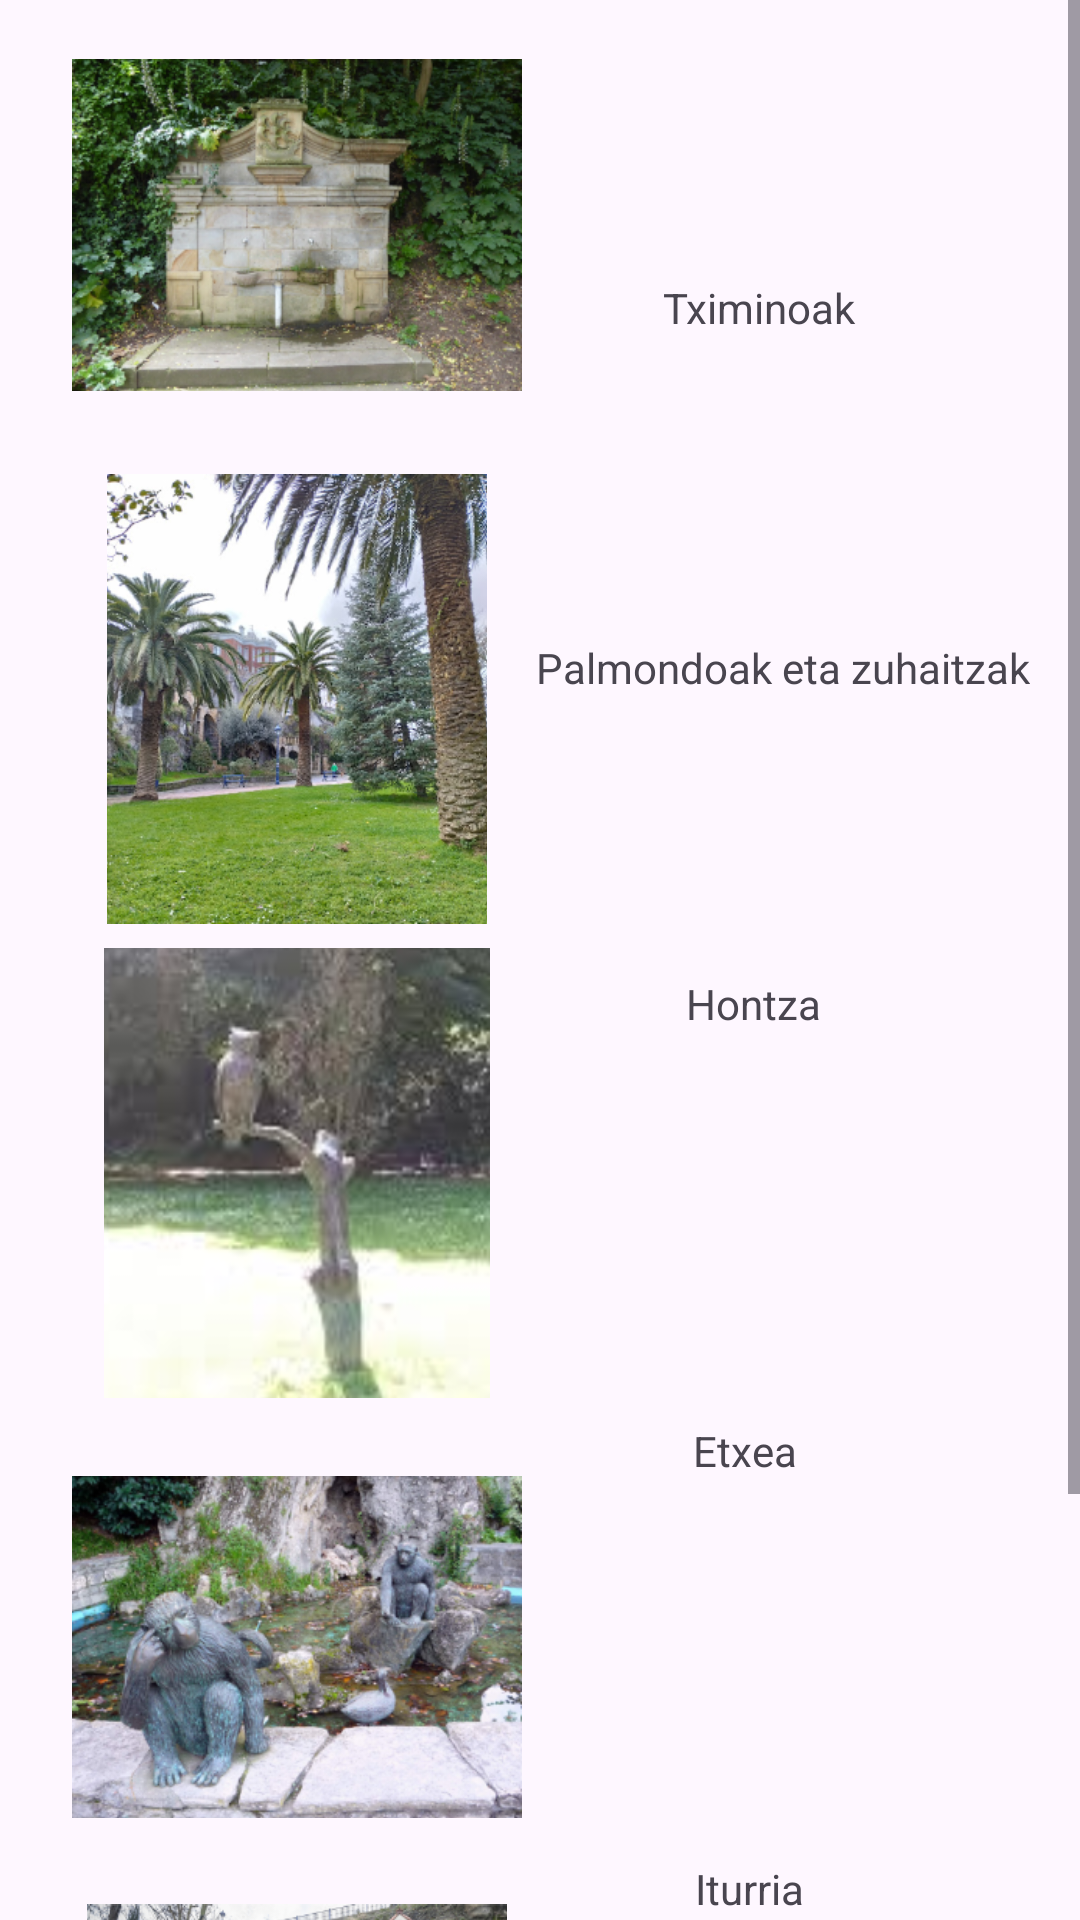

Here is an Android app screen rendered from its layout file. Give the layout XML and the strings, colors and styles it references.
<!-- AndroidManifest.xml: application theme Theme.Portukultura -->
<!-- res/layout/activity_act1.xml -->
<?xml version="1.0" encoding="utf-8"?>
<ScrollView xmlns:android="http://schemas.android.com/apk/res/android"
    xmlns:app="http://schemas.android.com/apk/res-auto"
    xmlns:tools="http://schemas.android.com/tools"
    android:layout_width="match_parent"
    android:layout_height="match_parent"
    tools:context=".Act1">

    <androidx.constraintlayout.widget.ConstraintLayout
        android:id="@+id/main"
        android:layout_width="match_parent"
        android:layout_height="wrap_content">

        <androidx.constraintlayout.widget.Guideline
            android:id="@+id/gVer1"
            android:layout_width="0dp"
            android:layout_height="wrap_content"
            android:orientation="vertical"
            app:layout_constraintEnd_toEndOf="parent"
            app:layout_constraintGuide_percent="0.1"
            app:layout_constraintStart_toStartOf="parent" />

        <androidx.constraintlayout.widget.Guideline
            android:id="@+id/gVer2"
            android:layout_width="0dp"
            android:layout_height="wrap_content"
            android:orientation="vertical"
            app:layout_constraintEnd_toEndOf="parent"
            app:layout_constraintGuide_percent="0.45"
            app:layout_constraintStart_toStartOf="parent" />

        <androidx.constraintlayout.widget.Guideline
            android:id="@+id/gVer3"
            android:layout_width="0dp"
            android:layout_height="wrap_content"
            android:orientation="vertical"
            app:layout_constraintEnd_toEndOf="parent"
            app:layout_constraintGuide_percent="0.55"
            app:layout_constraintStart_toStartOf="parent" />

        <androidx.constraintlayout.widget.Guideline
            android:id="@+id/gVer4"
            android:layout_width="0dp"
            android:layout_height="wrap_content"
            android:orientation="vertical"
            app:layout_constraintEnd_toEndOf="parent"
            app:layout_constraintGuide_percent="0.9"
            app:layout_constraintStart_toStartOf="parent" />

        <androidx.constraintlayout.widget.Guideline
            android:id="@+id/gVer5"
            android:layout_width="0dp"
            android:layout_height="wrap_content"
            android:orientation="vertical"
            app:layout_constraintEnd_toEndOf="parent"
            app:layout_constraintGuide_percent="0.9"
            app:layout_constraintStart_toStartOf="parent" />

        <androidx.constraintlayout.widget.Guideline
            android:id="@+id/gHor1"
            android:layout_width="0dp"
            android:layout_height="wrap_content"
            android:orientation="horizontal"
            app:layout_constraintEnd_toEndOf="parent"
            app:layout_constraintGuide_percent="0.0"
            app:layout_constraintStart_toStartOf="parent" />

        <androidx.constraintlayout.widget.Guideline
            android:id="@+id/gHor2"
            android:layout_width="0dp"
            android:layout_height="wrap_content"
            android:orientation="horizontal"
            app:layout_constraintEnd_toEndOf="parent"
            app:layout_constraintGuide_percent="0.9"
            app:layout_constraintStart_toStartOf="parent" />

        <ImageView
            android:id="@+id/fuente"
            android:layout_width="150dp"
            android:layout_height="150dp"
            app:layout_constraintBottom_toTopOf="@id/palmeras"
            app:layout_constraintEnd_toStartOf="@+id/gVer2"
            app:layout_constraintStart_toStartOf="@+id/gVer1"
            app:layout_constraintTop_toTopOf="@+id/gHor1"
            android:layout_marginBottom="8dp"
            app:srcCompat="@drawable/fuente" />

        <ImageView
            android:id="@+id/palmeras"
            android:layout_width="150dp"
            android:layout_height="150dp"
            app:srcCompat="@drawable/palmeras"
            app:layout_constraintEnd_toStartOf="@+id/gVer2"
            app:layout_constraintBottom_toTopOf="@id/buho"
            app:layout_constraintStart_toStartOf="@+id/gVer1"
            android:layout_marginBottom="8dp"
            app:layout_constraintTop_toBottomOf="@+id/fuente" />

        <ImageView
            android:id="@+id/buho"
            android:layout_width="150dp"
            android:layout_height="150dp"
            app:srcCompat="@drawable/buho"
            app:layout_constraintEnd_toStartOf="@+id/gVer2"
            app:layout_constraintBottom_toTopOf="@id/monos"
            app:layout_constraintStart_toStartOf="@+id/gVer1"
            android:layout_marginBottom="8dp"
            app:layout_constraintTop_toBottomOf="@+id/palmeras" />

        <ImageView
            android:id="@+id/monos"
            android:layout_width="150dp"
            android:layout_height="150dp"
            app:srcCompat="@drawable/monos"
            app:layout_constraintEnd_toStartOf="@+id/gVer2"
            app:layout_constraintBottom_toTopOf="@id/jardin"
            app:layout_constraintStart_toStartOf="@+id/gVer1"
            app:layout_constraintTop_toBottomOf="@+id/buho"
            android:layout_marginBottom="8dp" />

        <ImageView
            android:id="@+id/jardin"
            android:layout_width="140dp"
            android:layout_height="100dp"
            app:layout_constraintBottom_toTopOf="@+id/gHor2"
            app:layout_constraintEnd_toStartOf="@+id/gVer2"
            app:layout_constraintStart_toStartOf="@+id/gVer1"
            app:layout_constraintTop_toBottomOf="@+id/monos"
            android:layout_marginBottom="8dp"
            app:srcCompat="@drawable/jardin" />

        <TextView
            android:id="@+id/tximinoak"
            android:layout_width="206dp"
            android:layout_height="27dp"
            android:text="@string/tximinoak"
            app:layout_constraintBottom_toTopOf="@id/palmondoak"
            app:layout_constraintEnd_toStartOf="@+id/gVer5"
            app:layout_constraintHorizontal_bias="0.567"
            app:layout_constraintStart_toStartOf="@+id/gVer4"
            app:layout_constraintTop_toTopOf="@+id/gHor1" />

        <TextView
            android:id="@+id/palmondoak"
            android:layout_width="wrap_content"
            android:layout_height="wrap_content"
            android:text="@string/palmondoak_eta_zuhaitzak"
            app:layout_constraintEnd_toStartOf="@+id/gVer4"
            app:layout_constraintBottom_toTopOf="@id/hontza"
            app:layout_constraintStart_toStartOf="@+id/gVer3"
            app:layout_constraintTop_toBottomOf="@id/tximinoak" />

        <TextView
            android:id="@+id/hontza"
            android:layout_width="191dp"
            android:layout_height="56dp"
            android:text="@string/hontza"
            app:layout_constraintBottom_toTopOf="@id/etxea"
            app:layout_constraintEnd_toStartOf="@+id/gVer5"
            app:layout_constraintHorizontal_bias="1.0"
            app:layout_constraintStart_toStartOf="@+id/gVer4"
            app:layout_constraintTop_toBottomOf="@id/palmondoak" />

        <TextView
            android:id="@+id/etxea"
            android:layout_width="186dp"
            android:layout_height="53dp"
            android:text="@string/etxea"
            app:layout_constraintBottom_toTopOf="@id/iturria"
            app:layout_constraintEnd_toStartOf="@+id/gVer5"
            app:layout_constraintStart_toStartOf="@+id/gVer4"
            app:layout_constraintTop_toBottomOf="@id/hontza" />

        <TextView
            android:id="@+id/iturria"
            android:layout_width="185dp"
            android:layout_height="27dp"
            android:text="@string/iturria"
            app:layout_constraintBottom_toTopOf="@id/gHor2"
            app:layout_constraintEnd_toStartOf="@+id/gVer5"
            app:layout_constraintStart_toStartOf="@+id/gVer4"
            app:layout_constraintTop_toBottomOf="@id/etxea" />

    </androidx.constraintlayout.widget.ConstraintLayout>

</ScrollView>
<!-- resources referenced by this layout -->
<resources>
  <!-- drawable buho: png bitmap (drawable, 108715 bytes) -->
  <!-- drawable fuente: png bitmap (drawable, 162847 bytes) -->
  <!-- drawable jardin: png bitmap (drawable, 155895 bytes) -->
  <!-- drawable monos: png bitmap (drawable, 158868 bytes) -->
  <!-- drawable palmeras: png bitmap (drawable, 206337 bytes) -->
  <string name="etxea">Etxea</string>
  <string name="hontza">Hontza</string>
  <string name="iturria">Iturria</string>
  <string name="palmondoak_eta_zuhaitzak">Palmondoak eta zuhaitzak</string>
  <string name="tximinoak">Tximinoak</string>
  <style name="Theme.Portukultura" parent="Base.Theme.Portukultura" />
  <style name="Base.Theme.Portukultura" parent="Theme.Material3.DayNight.NoActionBar">
          
          
      </style>
</resources>
